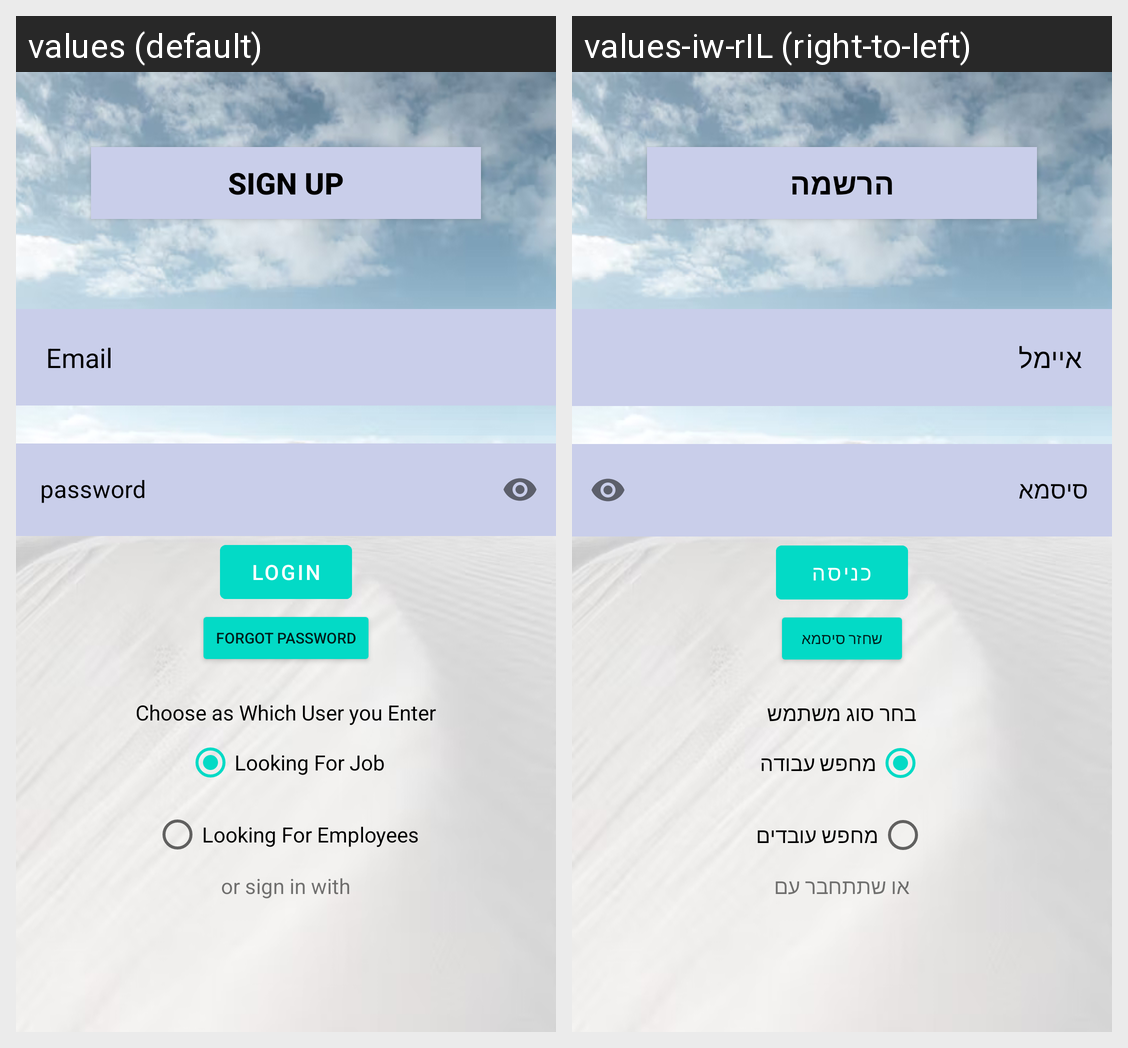

This grid shows one Android layout under two languages. Give, for every string resource on the screen, its name, the default text and each shown locale's text.
Android screen res/layout/activity_signin.xml rendered under 2 locales, left to right: values (default), values-iw-rIL (right-to-left). Device: Nexus 5 (rendered at 1080×1920; each locale shown at half size, 540×960, under a caption strip naming it); theme Theme.FIndJobProject.
Strings drawn on this screen, with the default value and each locale's value (text and hints the layout hard-codes, and strings that could not be matched under every locale, appear in the picture but are not listed):

sign_up
  values: sign up
  values-iw-rIL: הרשמה

email
  values: Email
  values-iw-rIL: איימל

password
  values: password
  values-iw-rIL: סיסמא

login
  values: login
  values-iw-rIL: כניסה

forgot_password
  values: forgot password
  values-iw-rIL: שחזר סיסמא

choose_as_which_user_you_enter
  values: Choose as Which User you Enter
  values-iw-rIL: בחר סוג משתמש

looking_for_job
  values: Looking For Job
  values-iw-rIL: מחפש עבודה

looking_for_employees
  values: Looking For Employees
  values-iw-rIL: מחפש עובדים

or_sign_in_with
  values: or sign in with
  values-iw-rIL: או שתתחבר עם
